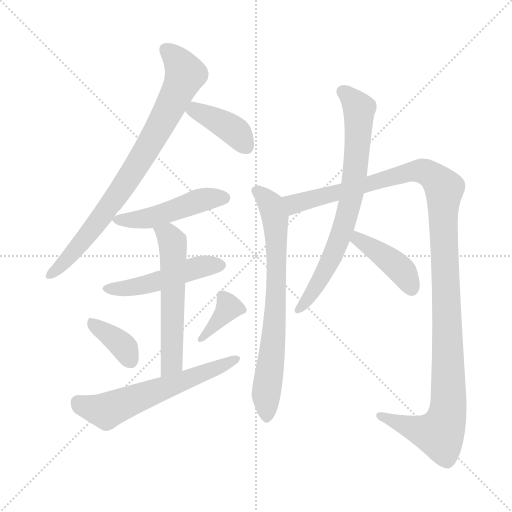
t = 0.00 s
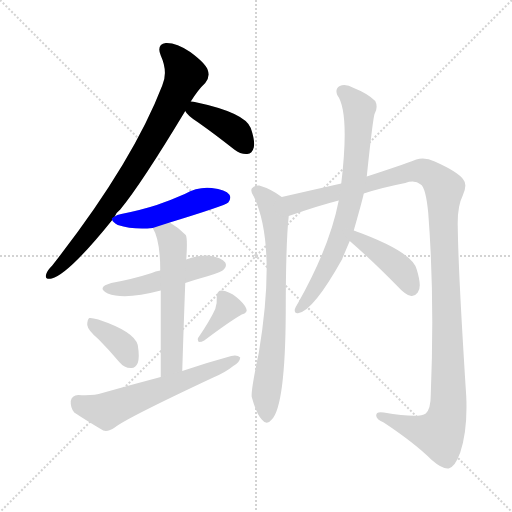
t = 1.89 s
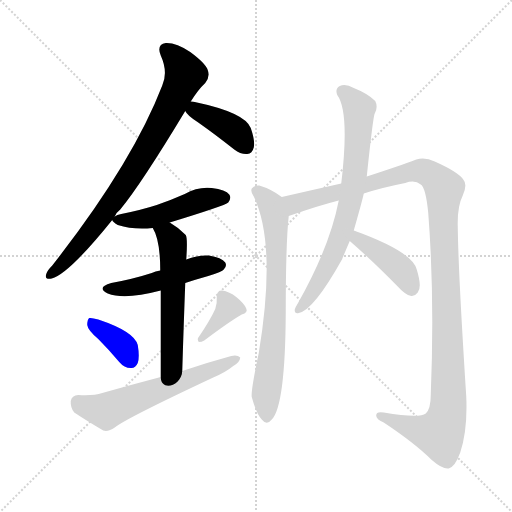
t = 3.79 s
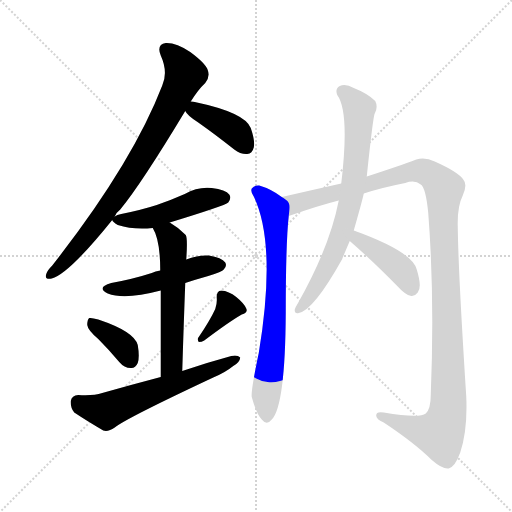
t = 5.68 s
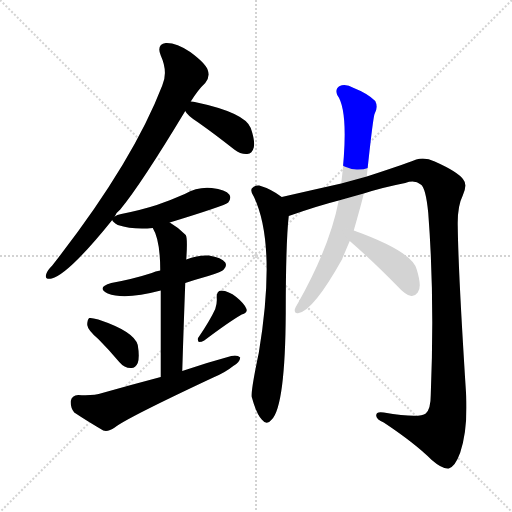
t = 7.57 s
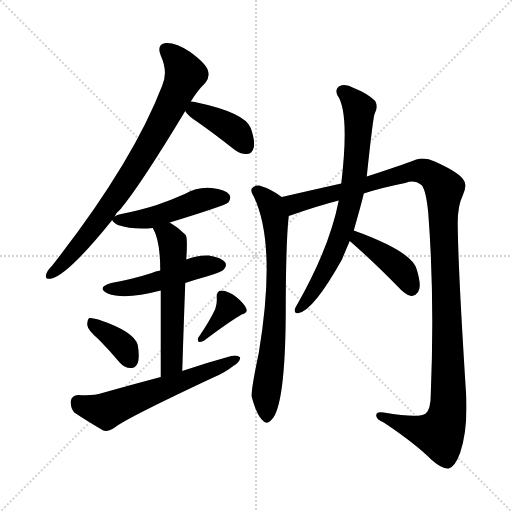
t = 9.46 s

The animated SVG that drew these frames (rendered in a browser with its animation timeline set to each time). Animation: 12 CSS @keyframes rules; one cycle of 9.46 s.

<svg version="1.1" viewBox="0 0 1024 1024" xmlns="http://www.w3.org/2000/svg">
  <g stroke="lightgray" stroke-dasharray="1,1" stroke-width="1" transform="scale(4, 4)">
    <line x1="0" y1="0" x2="256" y2="256"></line>
    <line x1="256" y1="0" x2="0" y2="256"></line>
    <line x1="128" y1="0" x2="128" y2="256"></line>
    <line x1="0" y1="128" x2="256" y2="128"></line>
  </g>
<g transform="scale(1, -1) translate(0, -900)">
   <style type="text/css">
    @keyframes keyframes0 {
      from {
       stroke: blue;
       stroke-dashoffset: 803;
       stroke-width: 128;
       }
       72% {
       animation-timing-function: step-end;
       stroke: blue;
       stroke-dashoffset: 0;
       stroke-width: 128;
       }
       to {
       stroke: black;
       stroke-width: 1024;
       }
       }
       #make-me-a-hanzi-animation-0 {
         animation: keyframes0 0.903483s both;
         animation-delay: 0.000000s;
         animation-timing-function: linear;
       }
    @keyframes keyframes1 {
      from {
       stroke: blue;
       stroke-dashoffset: 395;
       stroke-width: 128;
       }
       56% {
       animation-timing-function: step-end;
       stroke: blue;
       stroke-dashoffset: 0;
       stroke-width: 128;
       }
       to {
       stroke: black;
       stroke-width: 1024;
       }
       }
       #make-me-a-hanzi-animation-1 {
         animation: keyframes1 0.571452s both;
         animation-delay: 0.903483s;
         animation-timing-function: linear;
       }
    @keyframes keyframes2 {
      from {
       stroke: blue;
       stroke-dashoffset: 478;
       stroke-width: 128;
       }
       61% {
       animation-timing-function: step-end;
       stroke: blue;
       stroke-dashoffset: 0;
       stroke-width: 128;
       }
       to {
       stroke: black;
       stroke-width: 1024;
       }
       }
       #make-me-a-hanzi-animation-2 {
         animation: keyframes2 0.638997s both;
         animation-delay: 1.474935s;
         animation-timing-function: linear;
       }
    @keyframes keyframes3 {
      from {
       stroke: blue;
       stroke-dashoffset: 485;
       stroke-width: 128;
       }
       61% {
       animation-timing-function: step-end;
       stroke: blue;
       stroke-dashoffset: 0;
       stroke-width: 128;
       }
       to {
       stroke: black;
       stroke-width: 1024;
       }
       }
       #make-me-a-hanzi-animation-3 {
         animation: keyframes3 0.644694s both;
         animation-delay: 2.113932s;
         animation-timing-function: linear;
       }
    @keyframes keyframes4 {
      from {
       stroke: blue;
       stroke-dashoffset: 565;
       stroke-width: 128;
       }
       65% {
       animation-timing-function: step-end;
       stroke: blue;
       stroke-dashoffset: 0;
       stroke-width: 128;
       }
       to {
       stroke: black;
       stroke-width: 1024;
       }
       }
       #make-me-a-hanzi-animation-4 {
         animation: keyframes4 0.709798s both;
         animation-delay: 2.758626s;
         animation-timing-function: linear;
       }
    @keyframes keyframes5 {
      from {
       stroke: blue;
       stroke-dashoffset: 370;
       stroke-width: 128;
       }
       55% {
       animation-timing-function: step-end;
       stroke: blue;
       stroke-dashoffset: 0;
       stroke-width: 128;
       }
       to {
       stroke: black;
       stroke-width: 1024;
       }
       }
       #make-me-a-hanzi-animation-5 {
         animation: keyframes5 0.551107s both;
         animation-delay: 3.468424s;
         animation-timing-function: linear;
       }
    @keyframes keyframes6 {
      from {
       stroke: blue;
       stroke-dashoffset: 365;
       stroke-width: 128;
       }
       54% {
       animation-timing-function: step-end;
       stroke: blue;
       stroke-dashoffset: 0;
       stroke-width: 128;
       }
       to {
       stroke: black;
       stroke-width: 1024;
       }
       }
       #make-me-a-hanzi-animation-6 {
         animation: keyframes6 0.547038s both;
         animation-delay: 4.019531s;
         animation-timing-function: linear;
       }
    @keyframes keyframes7 {
      from {
       stroke: blue;
       stroke-dashoffset: 598;
       stroke-width: 128;
       }
       66% {
       animation-timing-function: step-end;
       stroke: blue;
       stroke-dashoffset: 0;
       stroke-width: 128;
       }
       to {
       stroke: black;
       stroke-width: 1024;
       }
       }
       #make-me-a-hanzi-animation-7 {
         animation: keyframes7 0.736654s both;
         animation-delay: 4.566569s;
         animation-timing-function: linear;
       }
    @keyframes keyframes8 {
      from {
       stroke: blue;
       stroke-dashoffset: 725;
       stroke-width: 128;
       }
       70% {
       animation-timing-function: step-end;
       stroke: blue;
       stroke-dashoffset: 0;
       stroke-width: 128;
       }
       to {
       stroke: black;
       stroke-width: 1024;
       }
       }
       #make-me-a-hanzi-animation-8 {
         animation: keyframes8 0.840007s both;
         animation-delay: 5.303223s;
         animation-timing-function: linear;
       }
    @keyframes keyframes9 {
      from {
       stroke: blue;
       stroke-dashoffset: 1214;
       stroke-width: 128;
       }
       80% {
       animation-timing-function: step-end;
       stroke: blue;
       stroke-dashoffset: 0;
       stroke-width: 128;
       }
       to {
       stroke: black;
       stroke-width: 1024;
       }
       }
       #make-me-a-hanzi-animation-9 {
         animation: keyframes9 1.237956s both;
         animation-delay: 6.143229s;
         animation-timing-function: linear;
       }
    @keyframes keyframes10 {
      from {
       stroke: blue;
       stroke-dashoffset: 730;
       stroke-width: 128;
       }
       70% {
       animation-timing-function: step-end;
       stroke: blue;
       stroke-dashoffset: 0;
       stroke-width: 128;
       }
       to {
       stroke: black;
       stroke-width: 1024;
       }
       }
       #make-me-a-hanzi-animation-10 {
         animation: keyframes10 0.844076s both;
         animation-delay: 7.381185s;
         animation-timing-function: linear;
       }
    @keyframes keyframes11 {
      from {
       stroke: blue;
       stroke-dashoffset: 410;
       stroke-width: 128;
       }
       57% {
       animation-timing-function: step-end;
       stroke: blue;
       stroke-dashoffset: 0;
       stroke-width: 128;
       }
       to {
       stroke: black;
       stroke-width: 1024;
       }
       }
       #make-me-a-hanzi-animation-11 {
         animation: keyframes11 0.583659s both;
         animation-delay: 8.225260s;
         animation-timing-function: linear;
       }
</style>
<path d="M 229.5 467.0 Q 233.5 476.0 240.5 481.0 Q 282.5 532.0 370.5 678.0 L 381.5 697.0 Q 396.5 721.0 410.5 734.0 Q 420.5 746.0 415.5 760.0 Q 411.5 773.0 380.5 796.0 Q 352.5 815.0 331.5 814.0 Q 312.5 811.0 321.5 789.0 Q 336.5 756.0 324.5 729.0 Q 264.5 573.0 104.5 369.0 Q 94.5 359.0 92.5 352.0 Q 88.5 340.0 103.5 343.0 Q 137.5 352.0 224.5 460.0 L 229.5 467.0 Z" fill="lightgray"></path> 
<path d="M 370.5 678.0 Q 374.5 669.0 396.5 655.0 Q 430.5 631.0 468.5 601.0 Q 481.5 591.0 494.5 592.0 Q 504.5 593.0 507.5 605.0 Q 510.5 618.0 501.5 644.0 Q 489.5 675.0 389.5 696.0 Q 386.5 697.0 381.5 697.0 C 357.5 699.0 357.5 699.0 370.5 678.0 Z" fill="lightgray"></path> 
<path d="M 339.5 455.0 Q 450.5 489.0 456.5 495.0 Q 463.5 504.0 458.5 511.0 Q 451.5 521.0 423.5 524.0 Q 395.5 527.0 369.5 512.0 Q 342.5 500.0 313.5 490.0 Q 282.5 480.0 242.5 472.0 Q 233.5 471.0 229.5 467.0 C 222.5 463.0 222.5 463.0 224.5 460.0 Q 224.5 457.0 235.5 450.0 Q 266.5 440.0 305.5 444.0 L 339.5 455.0 Z" fill="lightgray"></path> 
<path d="M 370.5 334.0 Q 391.5 341.0 416.5 348.0 Q 444.5 357.0 447.5 361.0 Q 454.5 368.0 450.5 375.0 Q 443.5 385.0 417.5 389.0 Q 395.5 390.0 372.5 381.0 L 320.5 359.0 Q 310.5 358.0 303.5 354.0 Q 266.5 342.0 222.5 334.0 Q 191.5 325.0 215.5 313.0 Q 249.5 300.0 321.5 319.0 L 370.5 334.0 Z" fill="lightgray"></path> 
<path d="M 364.5 158.0 Q 367.5 255.0 370.5 334.0 L 372.5 381.0 Q 375.5 424.0 371.5 430.0 Q 355.5 446.0 339.5 455.0 C 314.5 471.0 291.5 471.0 305.5 444.0 Q 320.5 420.0 320.5 359.0 L 321.5 319.0 Q 321.5 259.0 321.5 146.0 C 321.5 116.0 363.5 128.0 364.5 158.0 Z" fill="lightgray"></path> 
<path d="M 196.5 222.0 Q 217.5 201.0 238.5 176.0 Q 248.5 164.0 261.5 164.0 Q 270.5 163.0 275.5 174.0 Q 279.5 186.0 275.5 210.0 Q 268.5 237.0 196.5 261.0 Q 183.5 265.0 178.5 264.0 Q 174.5 261.0 174.5 250.0 Q 175.5 240.0 196.5 222.0 Z" fill="lightgray"></path> 
<path d="M 430.5 282.0 Q 420.5 260.0 397.5 226.0 Q 393.5 222.0 397.5 216.0 Q 403.5 216.0 408.5 219.0 Q 457.5 256.0 483.5 271.0 Q 496.5 275.0 492.5 283.0 Q 488.5 293.0 472.5 306.0 Q 457.5 318.0 442.5 319.0 Q 432.5 318.0 433.5 304.0 Q 434.5 294.0 430.5 282.0 Z" fill="lightgray"></path> 
<path d="M 321.5 146.0 Q 264.5 131.0 204.5 114.0 Q 186.5 108.0 156.5 110.0 Q 143.5 109.0 141.5 98.0 Q 140.5 85.0 148.5 75.0 Q 172.5 59.0 206.5 39.0 Q 216.5 36.0 229.5 45.0 Q 251.5 63.0 426.5 145.0 Q 450.5 155.0 466.5 168.0 Q 479.5 175.0 480.5 185.0 Q 474.5 191.0 462.5 188.0 Q 414.5 175.0 364.5 158.0 L 321.5 146.0 Z" fill="lightgray"></path> 
<path d="M 563.5 506.0 Q 542.5 522.0 518.5 529.0 Q 509.5 530.0 503.5 523.0 Q 500.5 517.0 507.5 507.0 Q 553.5 411.0 517.5 194.0 Q 501.5 118.0 503.5 106.0 Q 512.5 73.0 523.5 61.0 Q 533.5 48.0 543.5 61.0 Q 570.5 88.0 571.5 275.0 Q 571.5 414.0 577.5 468.0 C 580.5 495.0 580.5 495.0 563.5 506.0 Z" fill="lightgray"></path> 
<path d="M 577.5 468.0 Q 637.5 489.0 677.5 499.0 L 727.5 513.0 Q 764.5 525.0 810.5 534.0 Q 829.5 541.0 841.5 531.0 Q 851.5 525.0 856.5 474.0 Q 869.5 305.0 861.5 110.0 Q 861.5 82.0 851.5 73.0 Q 838.5 63.0 767.5 75.0 Q 751.5 78.0 752.5 68.0 Q 753.5 61.0 767.5 55.0 Q 830.5 13.0 863.5 -20.0 Q 885.5 -39.0 897.5 -37.0 Q 910.5 -33.0 920.5 -5.0 Q 935.5 41.0 932.5 107.0 Q 916.5 356.0 915.5 448.0 Q 914.5 487.0 925.5 509.0 Q 935.5 531.0 926.5 541.0 Q 916.5 556.0 869.5 577.0 Q 850.5 586.0 832.5 581.0 Q 798.5 568.0 733.5 547.0 L 682.5 533.0 Q 624.5 520.0 563.5 506.0 C 534.5 499.0 549.5 458.0 577.5 468.0 Z" fill="lightgray"></path> 
<path d="M 677.5 499.0 Q 659.5 406.0 595.5 293.0 Q 591.5 287.0 589.5 281.0 Q 588.5 272.0 597.5 274.0 Q 627.5 280.0 684.5 382.0 Q 684.5 383.0 699.5 418.0 L 707.5 439.0 Q 725.5 502.0 727.5 513.0 L 733.5 547.0 Q 746.5 670.0 749.5 673.0 Q 756.5 686.0 750.5 698.0 Q 735.5 713.0 707.5 724.0 Q 691.5 733.0 679.5 728.0 Q 669.5 722.0 674.5 710.0 Q 699.5 676.0 682.5 533.0 L 677.5 499.0 Z" fill="lightgray"></path> 
<path d="M 699.5 418.0 Q 744.5 379.0 796.5 326.0 Q 809.5 311.0 822.5 308.0 Q 829.5 307.0 835.5 315.0 Q 844.5 325.0 833.5 361.0 Q 824.5 397.0 707.5 439.0 C 679.5 449.0 676.5 438.0 699.5 418.0 Z" fill="lightgray"></path> 
      <clipPath id="make-me-a-hanzi-clip-0">
      <path d="M 229.5 467.0 Q 233.5 476.0 240.5 481.0 Q 282.5 532.0 370.5 678.0 L 381.5 697.0 Q 396.5 721.0 410.5 734.0 Q 420.5 746.0 415.5 760.0 Q 411.5 773.0 380.5 796.0 Q 352.5 815.0 331.5 814.0 Q 312.5 811.0 321.5 789.0 Q 336.5 756.0 324.5 729.0 Q 264.5 573.0 104.5 369.0 Q 94.5 359.0 92.5 352.0 Q 88.5 340.0 103.5 343.0 Q 137.5 352.0 224.5 460.0 L 229.5 467.0 Z" fill="lightgray"></path>
      </clipPath>
      <path clip-path="url(#make-me-a-hanzi-clip-0)" d="M 332.5 799.0 L 350.5 785.0 L 370.5 752.0 L 339.5 684.0 L 291.5 597.0 L 201.5 463.0 L 140.5 388.0 L 101.5 352.0 " fill="none" id="make-me-a-hanzi-animation-0" stroke-dasharray="675 1350" stroke-linecap="round"></path>

      <clipPath id="make-me-a-hanzi-clip-1">
      <path d="M 370.5 678.0 Q 374.5 669.0 396.5 655.0 Q 430.5 631.0 468.5 601.0 Q 481.5 591.0 494.5 592.0 Q 504.5 593.0 507.5 605.0 Q 510.5 618.0 501.5 644.0 Q 489.5 675.0 389.5 696.0 Q 386.5 697.0 381.5 697.0 C 357.5 699.0 357.5 699.0 370.5 678.0 Z" fill="lightgray"></path>
      </clipPath>
      <path clip-path="url(#make-me-a-hanzi-clip-1)" d="M 384.5 689.0 L 390.5 679.0 L 468.5 638.0 L 492.5 607.0 " fill="none" id="make-me-a-hanzi-animation-1" stroke-dasharray="267 534" stroke-linecap="round"></path>

      <clipPath id="make-me-a-hanzi-clip-2">
      <path d="M 339.5 455.0 Q 450.5 489.0 456.5 495.0 Q 463.5 504.0 458.5 511.0 Q 451.5 521.0 423.5 524.0 Q 395.5 527.0 369.5 512.0 Q 342.5 500.0 313.5 490.0 Q 282.5 480.0 242.5 472.0 Q 233.5 471.0 229.5 467.0 C 222.5 463.0 222.5 463.0 224.5 460.0 Q 224.5 457.0 235.5 450.0 Q 266.5 440.0 305.5 444.0 L 339.5 455.0 Z" fill="lightgray"></path>
      </clipPath>
      <path clip-path="url(#make-me-a-hanzi-clip-2)" d="M 233.5 459.0 L 296.5 463.0 L 405.5 501.0 L 448.5 504.0 " fill="none" id="make-me-a-hanzi-animation-2" stroke-dasharray="350 700" stroke-linecap="round"></path>

      <clipPath id="make-me-a-hanzi-clip-3">
      <path d="M 370.5 334.0 Q 391.5 341.0 416.5 348.0 Q 444.5 357.0 447.5 361.0 Q 454.5 368.0 450.5 375.0 Q 443.5 385.0 417.5 389.0 Q 395.5 390.0 372.5 381.0 L 320.5 359.0 Q 310.5 358.0 303.5 354.0 Q 266.5 342.0 222.5 334.0 Q 191.5 325.0 215.5 313.0 Q 249.5 300.0 321.5 319.0 L 370.5 334.0 Z" fill="lightgray"></path>
      </clipPath>
      <path clip-path="url(#make-me-a-hanzi-clip-3)" d="M 216.5 324.0 L 272.5 326.0 L 386.5 363.0 L 439.5 370.0 " fill="none" id="make-me-a-hanzi-animation-3" stroke-dasharray="357 714" stroke-linecap="round"></path>

      <clipPath id="make-me-a-hanzi-clip-4">
      <path d="M 364.5 158.0 Q 367.5 255.0 370.5 334.0 L 372.5 381.0 Q 375.5 424.0 371.5 430.0 Q 355.5 446.0 339.5 455.0 C 314.5 471.0 291.5 471.0 305.5 444.0 Q 320.5 420.0 320.5 359.0 L 321.5 319.0 Q 321.5 259.0 321.5 146.0 C 321.5 116.0 363.5 128.0 364.5 158.0 Z" fill="lightgray"></path>
      </clipPath>
      <path clip-path="url(#make-me-a-hanzi-clip-4)" d="M 312.5 442.0 L 336.5 430.0 L 345.5 416.0 L 344.5 183.0 L 326.5 156.0 " fill="none" id="make-me-a-hanzi-animation-4" stroke-dasharray="437 874" stroke-linecap="round"></path>

      <clipPath id="make-me-a-hanzi-clip-5">
      <path d="M 196.5 222.0 Q 217.5 201.0 238.5 176.0 Q 248.5 164.0 261.5 164.0 Q 270.5 163.0 275.5 174.0 Q 279.5 186.0 275.5 210.0 Q 268.5 237.0 196.5 261.0 Q 183.5 265.0 178.5 264.0 Q 174.5 261.0 174.5 250.0 Q 175.5 240.0 196.5 222.0 Z" fill="lightgray"></path>
      </clipPath>
      <path clip-path="url(#make-me-a-hanzi-clip-5)" d="M 181.5 256.0 L 233.5 220.0 L 262.5 178.0 " fill="none" id="make-me-a-hanzi-animation-5" stroke-dasharray="242 484" stroke-linecap="round"></path>

      <clipPath id="make-me-a-hanzi-clip-6">
      <path d="M 430.5 282.0 Q 420.5 260.0 397.5 226.0 Q 393.5 222.0 397.5 216.0 Q 403.5 216.0 408.5 219.0 Q 457.5 256.0 483.5 271.0 Q 496.5 275.0 492.5 283.0 Q 488.5 293.0 472.5 306.0 Q 457.5 318.0 442.5 319.0 Q 432.5 318.0 433.5 304.0 Q 434.5 294.0 430.5 282.0 Z" fill="lightgray"></path>
      </clipPath>
      <path clip-path="url(#make-me-a-hanzi-clip-6)" d="M 444.5 308.0 L 455.5 282.0 L 402.5 221.0 " fill="none" id="make-me-a-hanzi-animation-6" stroke-dasharray="237 474" stroke-linecap="round"></path>

      <clipPath id="make-me-a-hanzi-clip-7">
      <path d="M 321.5 146.0 Q 264.5 131.0 204.5 114.0 Q 186.5 108.0 156.5 110.0 Q 143.5 109.0 141.5 98.0 Q 140.5 85.0 148.5 75.0 Q 172.5 59.0 206.5 39.0 Q 216.5 36.0 229.5 45.0 Q 251.5 63.0 426.5 145.0 Q 450.5 155.0 466.5 168.0 Q 479.5 175.0 480.5 185.0 Q 474.5 191.0 462.5 188.0 Q 414.5 175.0 364.5 158.0 L 321.5 146.0 Z" fill="lightgray"></path>
      </clipPath>
      <path clip-path="url(#make-me-a-hanzi-clip-7)" d="M 155.5 96.0 L 176.5 85.0 L 212.5 78.0 L 474.5 182.0 " fill="none" id="make-me-a-hanzi-animation-7" stroke-dasharray="470 940" stroke-linecap="round"></path>

      <clipPath id="make-me-a-hanzi-clip-8">
      <path d="M 563.5 506.0 Q 542.5 522.0 518.5 529.0 Q 509.5 530.0 503.5 523.0 Q 500.5 517.0 507.5 507.0 Q 553.5 411.0 517.5 194.0 Q 501.5 118.0 503.5 106.0 Q 512.5 73.0 523.5 61.0 Q 533.5 48.0 543.5 61.0 Q 570.5 88.0 571.5 275.0 Q 571.5 414.0 577.5 468.0 C 580.5 495.0 580.5 495.0 563.5 506.0 Z" fill="lightgray"></path>
      </clipPath>
      <path clip-path="url(#make-me-a-hanzi-clip-8)" d="M 511.5 519.0 L 542.5 489.0 L 551.5 446.0 L 550.5 262.0 L 531.5 106.0 L 533.5 65.0 " fill="none" id="make-me-a-hanzi-animation-8" stroke-dasharray="597 1194" stroke-linecap="round"></path>

      <clipPath id="make-me-a-hanzi-clip-9">
      <path d="M 577.5 468.0 Q 637.5 489.0 677.5 499.0 L 727.5 513.0 Q 764.5 525.0 810.5 534.0 Q 829.5 541.0 841.5 531.0 Q 851.5 525.0 856.5 474.0 Q 869.5 305.0 861.5 110.0 Q 861.5 82.0 851.5 73.0 Q 838.5 63.0 767.5 75.0 Q 751.5 78.0 752.5 68.0 Q 753.5 61.0 767.5 55.0 Q 830.5 13.0 863.5 -20.0 Q 885.5 -39.0 897.5 -37.0 Q 910.5 -33.0 920.5 -5.0 Q 935.5 41.0 932.5 107.0 Q 916.5 356.0 915.5 448.0 Q 914.5 487.0 925.5 509.0 Q 935.5 531.0 926.5 541.0 Q 916.5 556.0 869.5 577.0 Q 850.5 586.0 832.5 581.0 Q 798.5 568.0 733.5 547.0 L 682.5 533.0 Q 624.5 520.0 563.5 506.0 C 534.5 499.0 549.5 458.0 577.5 468.0 Z" fill="lightgray"></path>
      </clipPath>
      <path clip-path="url(#make-me-a-hanzi-clip-9)" d="M 572.5 502.0 L 596.5 493.0 L 835.5 558.0 L 854.5 555.0 L 888.5 523.0 L 885.5 469.0 L 897.5 160.0 L 894.5 69.0 L 879.5 32.0 L 830.5 42.0 L 760.5 68.0 " fill="none" id="make-me-a-hanzi-animation-9" stroke-dasharray="1086 2172" stroke-linecap="round"></path>

      <clipPath id="make-me-a-hanzi-clip-10">
      <path d="M 677.5 499.0 Q 659.5 406.0 595.5 293.0 Q 591.5 287.0 589.5 281.0 Q 588.5 272.0 597.5 274.0 Q 627.5 280.0 684.5 382.0 Q 684.5 383.0 699.5 418.0 L 707.5 439.0 Q 725.5 502.0 727.5 513.0 L 733.5 547.0 Q 746.5 670.0 749.5 673.0 Q 756.5 686.0 750.5 698.0 Q 735.5 713.0 707.5 724.0 Q 691.5 733.0 679.5 728.0 Q 669.5 722.0 674.5 710.0 Q 699.5 676.0 682.5 533.0 L 677.5 499.0 Z" fill="lightgray"></path>
      </clipPath>
      <path clip-path="url(#make-me-a-hanzi-clip-10)" d="M 685.5 717.0 L 718.5 682.0 L 714.5 591.0 L 700.5 494.0 L 662.5 380.0 L 616.5 302.0 L 598.5 283.0 " fill="none" id="make-me-a-hanzi-animation-10" stroke-dasharray="602 1204" stroke-linecap="round"></path>

      <clipPath id="make-me-a-hanzi-clip-11">
      <path d="M 699.5 418.0 Q 744.5 379.0 796.5 326.0 Q 809.5 311.0 822.5 308.0 Q 829.5 307.0 835.5 315.0 Q 844.5 325.0 833.5 361.0 Q 824.5 397.0 707.5 439.0 C 679.5 449.0 676.5 438.0 699.5 418.0 Z" fill="lightgray"></path>
      </clipPath>
      <path clip-path="url(#make-me-a-hanzi-clip-11)" d="M 710.5 420.0 L 717.5 422.0 L 778.5 381.0 L 806.5 355.0 L 822.5 324.0 " fill="none" id="make-me-a-hanzi-animation-11" stroke-dasharray="282 564" stroke-linecap="round"></path>

</g>
</svg>
